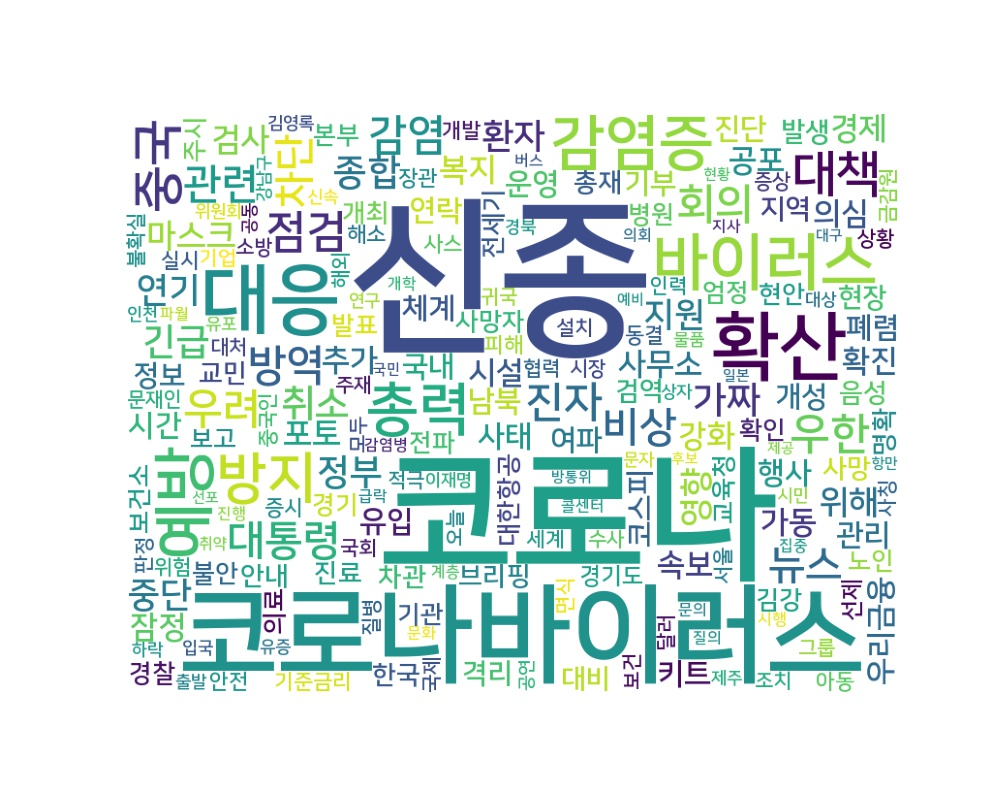

The data file committed next to this chart (first rows):
word, count
신종, 3629
코로나, 2725
코로나바이러스, 1286
대응, 534
확산, 512
예방, 337
바이러스, 336
감염증, 310
총력, 284
방지, 265
중국, 224
대책, 211
점검, 173
우한, 163
진자, 158
감염, 156
방역, 156
우려, 155
회의, 154
관련, 147
비상, 145
대통령, 145
뉴스, 140
차단, 138
취소, 121
종합, 117
가짜, 115
긴급, 112
정부, 106
환자, 101
중단, 99
연기, 99
지원, 96
위해, 93
영향, 91
마스크, 90
검사, 87
복지, 87
포토, 86
속보, 82
잠정, 81
사무소, 81
강화, 80
경제, 79
시설, 79
확진, 78
가동, 78
의심, 77
추가, 77
공포, 75
사태, 72
관리, 72
키트, 72
운영, 71
시간, 70
우리금융, 69
유입, 67
행사, 67
남북, 67
기부, 64
... 2,914 more rows
